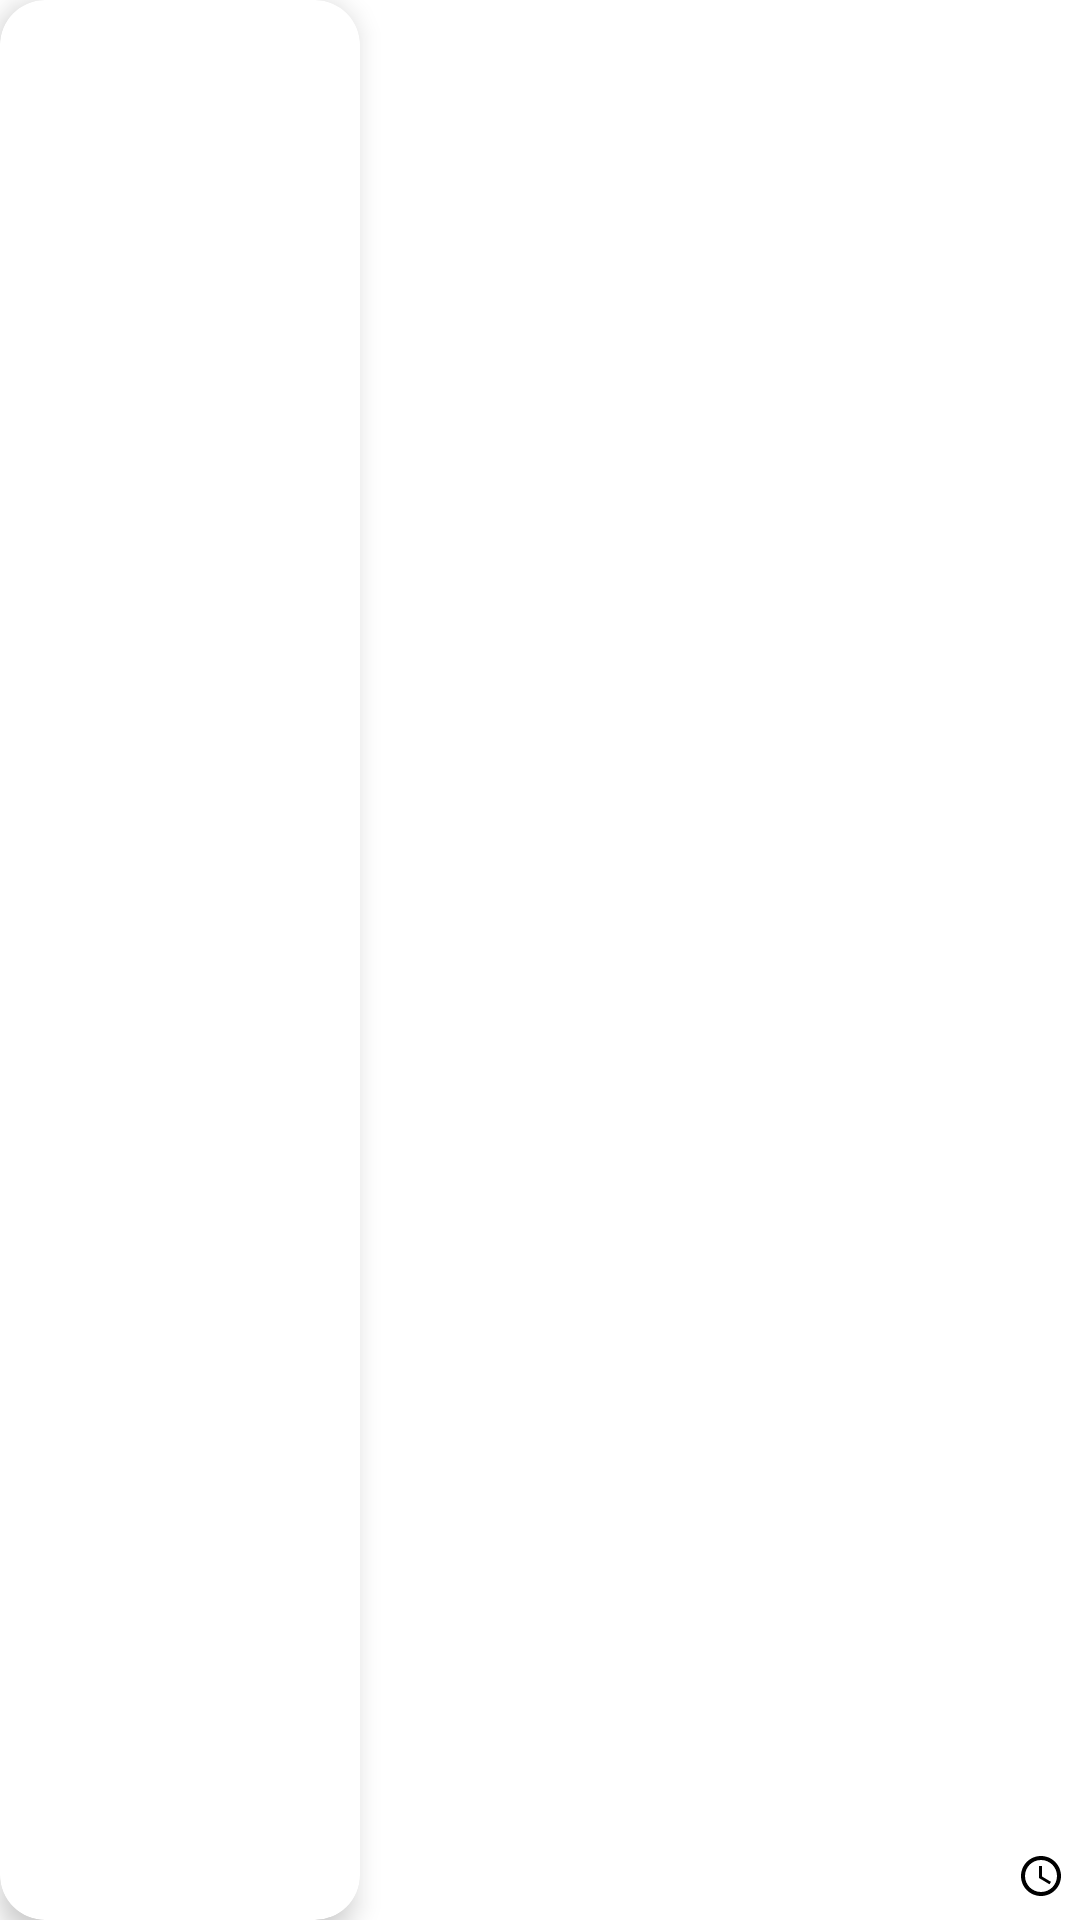

The Android layout XML behind this screen, and the referenced resources:
<!-- AndroidManifest.xml: application theme Theme.NewsClientAppCleanArchitecture -->
<!-- res/layout/saved_news_list_item.xml -->
<?xml version="1.0" encoding="utf-8"?>
<RelativeLayout xmlns:android="http://schemas.android.com/apk/res/android"
    xmlns:app="http://schemas.android.com/apk/res-auto"
    android:layout_width="match_parent"
    android:layout_height="120dp"
    android:layout_marginTop="12dp"
    android:layout_marginStart="10dp"
    android:layout_marginEnd="10dp"
    android:layout_marginVertical="5dp"
    android:elevation="5dp">

    <com.google.android.material.card.MaterialCardView
        android:id="@+id/news_image"
        android:layout_width="120dp"
        android:layout_height="match_parent"
        android:layout_marginEnd="10dp"
        app:cardCornerRadius="15dp"
        app:cardElevation="5dp">

        <ImageView
            android:id="@+id/iv_savedNews"
            android:layout_width="match_parent"
            android:layout_height="match_parent"
            android:cropToPadding="true"
            android:elevation="2dp"
            android:scaleType="centerCrop"
            android:src="@drawable/placeholder_image" />


    </com.google.android.material.card.MaterialCardView>

    <TextView
        android:id="@+id/tv_newsTitle"
        android:layout_width="match_parent"
        android:layout_height="wrap_content"
        android:layout_marginTop="5dp"
        android:layout_toEndOf="@+id/news_image"
        android:maxLines="4"
        android:textSize="16sp"
        android:textStyle="bold" />

    <TextView
        android:id="@+id/tv_publicationTime"
        android:layout_width="wrap_content"
        android:layout_height="wrap_content"
        android:layout_alignParentEnd="true"
        android:layout_alignParentBottom="true"
        android:layout_marginBottom="0dp"
        android:padding="5dp"
        android:textAlignment="center"
        android:textSize="14sp"
        app:drawableStartCompat="@drawable/ic_baseline_access_time_24"/>

</RelativeLayout>
<!-- resources referenced by this layout -->
<resources>
  <!-- drawable ic_baseline_access_time_24 (drawable-v24) -->
  <vector xmlns:android="http://schemas.android.com/apk/res/android"
      android:width="16dp"
      android:height="16dp"
      android:tint="?attr/colorOnSecondary"
      android:viewportWidth="24"
      android:viewportHeight="24">
      <path
          android:fillColor="@android:color/white"
          android:pathData="M11.99,2C6.47,2 2,6.48 2,12s4.47,10 9.99,10C17.52,22 22,17.52 22,12S17.52,2 11.99,2zM12,20c-4.42,0 -8,-3.58 -8,-8s3.58,-8 8,-8 8,3.58 8,8 -3.58,8 -8,8z" />
      <path
          android:fillColor="@android:color/white"
          android:pathData="M12.5,7H11v6l5.25,3.15 0.75,-1.23 -4.5,-2.67z" />
  </vector>
  <style name="Theme.NewsClientAppCleanArchitecture" parent="Theme.MaterialComponents.DayNight.NoActionBar">
          
          <item name="colorPrimary">@color/purple_500</item>
          <item name="colorPrimaryVariant">@color/purple_700</item>
          <item name="colorOnPrimary">@color/colorOnPrimary</item>
          
          <item name="colorSecondary">@color/white</item>
          <item name="colorSecondaryVariant">@color/grey</item>
          <item name="colorOnSecondary">@color/black</item>
          
          <item name="android:statusBarColor">?attr/colorPrimaryVariant</item>
          
      </style>
  <color name="purple_500">#FF6200EE</color>
  <color name="purple_700">#FF3700B3</color>
  <color name="colorOnPrimary">#FFFFFF</color>
  <color name="white">#FFFFFFFF</color>
  <color name="grey">#FFCCCCCC</color>
  <color name="black">#FF000000</color>
</resources>
